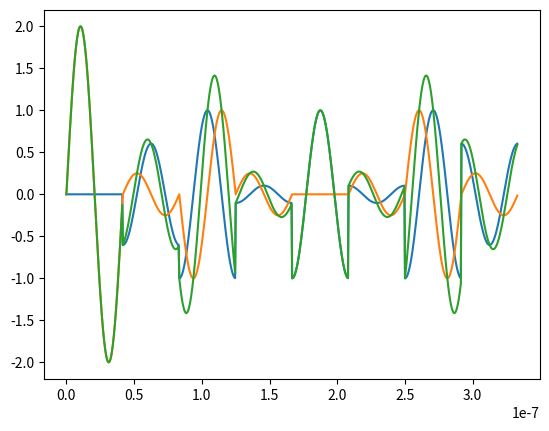

Write the Python code that produced this figure.
# import numpy, scipy, matplotlib
import numpy as np
import matplotlib.pyplot as plt
from scipy import fftpack

# inisialisasi
fo = 24000000
to = 1. / fo

t = np.arange(0, 8 * to, .01 * to)
carr_real = np.cos(2 * np.pi * fo * t)
carr_imaj = np.sin(2 * np.pi * fo * t)

#plt.plot(t, carr_real)
#plt.plot(t, carr_imaj)
#plt.show()

# input data biner
inp = np.array([0,0,1,0,0,1,1,0,1,1,1,0,1,0,1,0,0,0,1,1,0,1,1,1,1,1,1,1,1,0,1,1])

# mapping dan s/p
h = 0
mapping = np.zeros([8, 1], dtype=complex)

for k in range(0, inp.size, 4):
    temp_real = np.array([inp[k], inp[k+1]])
    temp_imaj = np.array([inp[k+2], inp[k+3]])
    
    if np.all(temp_real == np.array([0, 0])):
        mapping[h] = -3
    elif np.all(temp_real == np.array([0, 1])):
        mapping[h] = -1
    elif np.all(temp_real == np.array([1, 1])):
        mapping[h] = 1
    else:
        mapping[h] = 3

    if np.all(temp_imaj == np.array([0, 0])):
        mapping.imag[h] = -3
    elif np.all(temp_imaj == np.array([0, 1])):
        mapping.imag[h] = -1
    elif np.all(temp_imaj == np.array([1, 1])):
        mapping.imag[h] = 1
    else:
        mapping.imag[h] = 3
        
    h += 1

# ifft
ifftmap = fftpack.ifft(mapping.T)
ifftmap = ifftmap.T

# interpolasi
inter_real = ifftmap.real
inter_imaj = ifftmap.imag

#k = np.ones(100)
interpol_real = np.zeros(800)
interpol_imaj = np.zeros(800)

#   real
for m in range(8):
    for n in range(100):
        o = (m * 100 + n)
        interpol_real[o] = inter_real[m]

#   imajiner
for m in range(8):
    for n in range(100):
        o = (m * 100 + n)
        interpol_imaj[o] = inter_imaj[m]

# perkalian sebelum transmit
channel_real = carr_real * interpol_real
channel_imaj = carr_imaj * interpol_imaj

# transmit
channel = channel_real + channel_imaj

plt.plot(t, channel_real)
plt.plot(t, channel_imaj)
plt.plot(t, channel)
plt.show()

# receive
#   real
rec_real = channel * carr_real

#   imajiner
rec_imaj = channel * carr_imaj

# integral
integral = np.zeros(8, dtype=complex)

#   real
for m in range(8):
    o = m * 100
    integral[m] = np.sum(rec_real[o:o+100]) * 2 / 100

#   imajiner
for m in range(8):
    o = m * 100
    integral.imag[m] = np.sum(rec_imaj[o:o+100]) * 2 / 100

# fft
rec_fft = fftpack.fft(integral)
rec_fft = np.around(rec_fft)

# demapping dan p/s
out = np.zeros(32)

for k in range(8):
    temp_real = rec_fft.real[k]
    temp_imaj = rec_fft.imag[k]
    
    h = k*4
    
    if np.all(temp_real == -3):
        out[h:h+2] = np.array([0, 0])
    elif np.all(temp_real == -1):
        out[h:h+2] = np.array([0, 1])
    elif np.all(temp_real == 1):
        out[h:h+2] = np.array([1, 1])
    else:
        out[h:h+2] = np.array([1, 0])

    if np.all(temp_imaj == -3):
        out[h+2:h+4] = np.array([0, 0])
    elif np.all(temp_imaj == -1):
        out[h+2:h+4] = np.array([0, 1])
    elif np.all(temp_imaj == 1):
        out[h+2:h+4] = np.array([1, 1])
    else:
        out[h+2:h+4] = np.array([1, 0])

# output
out = out.astype(int)
